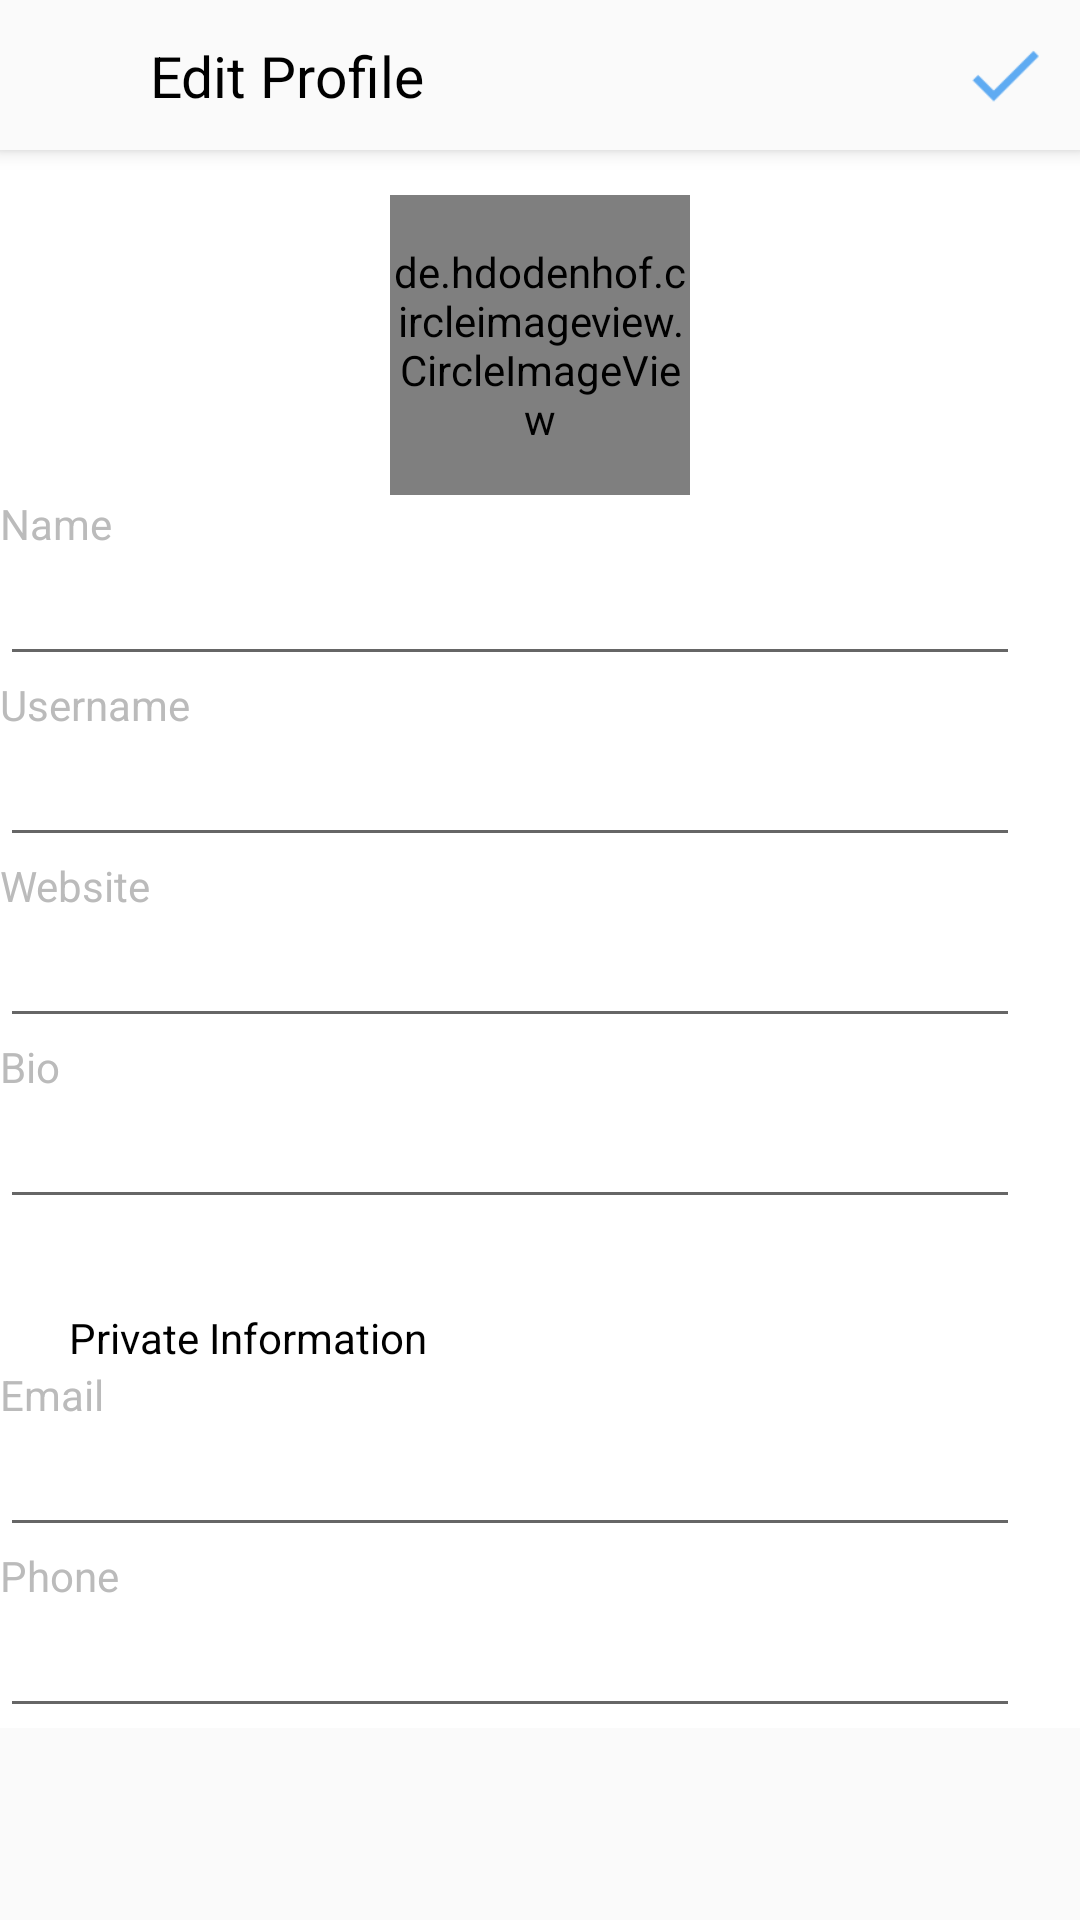

The Android layout XML behind this screen, and the referenced resources:
<!-- AndroidManifest.xml: application theme AppTheme -->
<!-- res/layout/activity_edit_profile.xml -->
<?xml version="1.0" encoding="utf-8"?>
<ScrollView xmlns:android="http://schemas.android.com/apk/res/android"
    xmlns:app="http://schemas.android.com/apk/res-auto"
    xmlns:tools="http://schemas.android.com/tools"
    android:layout_width="match_parent"
    android:layout_height="match_parent"
    tools:context=".EditProfileActivity">

    <androidx.constraintlayout.widget.ConstraintLayout
        android:layout_width="match_parent"
        android:layout_height="wrap_content"
        android:background="@color/white">


        <androidx.appcompat.widget.Toolbar
            android:id="@+id/toolbar"
            style="@style/toolbar"
            app:contentInsetStart="0dp"
            tools:ignore="MissingConstraints">

            <androidx.constraintlayout.widget.ConstraintLayout
                android:layout_width="match_parent"
                android:layout_height="wrap_content">

                <ImageView
                    android:id="@+id/close_image"
                    style="@style/toolbar_image"
                    android:src="@drawable/ic_close"
                    app:layout_constraintBottom_toBottomOf="parent"
                    app:layout_constraintStart_toStartOf="parent"
                    app:layout_constraintTop_toTopOf="parent" />

                <TextView
                    style="@style/toolbar_title"
                    android:text="Edit Profile"
                    app:layout_constraintBottom_toBottomOf="parent"
                    app:layout_constraintStart_toEndOf="@id/close_image"
                    app:layout_constraintTop_toTopOf="parent" />

                <ImageView
                    android:id="@+id/save_image"
                    style="@style/toolbar_image"
                    android:src="@drawable/ic_check"
                    app:layout_constraintBottom_toBottomOf="parent"
                    app:layout_constraintEnd_toEndOf="parent"
                    app:layout_constraintTop_toTopOf="parent" />

            </androidx.constraintlayout.widget.ConstraintLayout>

        </androidx.appcompat.widget.Toolbar>

        <de.hdodenhof.circleimageview.CircleImageView
            android:id="@+id/profile_image"
            android:layout_width="100dp"
            android:layout_height="100dp"
            android:layout_marginTop="15dp"
            android:src="@drawable/kotlin_feature"
            app:civ_border_color="@color/grey"
            app:civ_border_width="1dp"
            app:layout_constraintEnd_toEndOf="parent"
            app:layout_constraintStart_toStartOf="parent"
            app:layout_constraintTop_toBottomOf="@id/toolbar" />

        <TextView
            android:id="@+id/name_label"
            style="@style/edit_profile_label"
            android:labelFor="@+id/name_input"
            android:text="Name"
            app:layout_constraintTop_toBottomOf="@id/profile_image"
            tools:ignore="MissingConstraints" />

        <EditText
            android:id="@+id/name_input"
            style="@style/edit_profile_input"
            android:inputType="text"
            app:layout_constraintTop_toBottomOf="@id/name_label"
            tools:ignore="MissingConstraints" />

        <TextView
            android:id="@+id/username_label"
            style="@style/edit_profile_label"
            android:labelFor="@+id/username_input"
            android:text="Username"
            app:layout_constraintTop_toBottomOf="@id/name_input"
            tools:ignore="MissingConstraints" />

        <EditText
            android:id="@+id/username_input"
            style="@style/edit_profile_input"
            android:inputType="text"
            app:layout_constraintTop_toBottomOf="@id/username_label"
            tools:ignore="MissingConstraints" />

        <TextView
            android:id="@+id/website_label"
            style="@style/edit_profile_label"
            android:labelFor="@+id/website_input"
            android:text="Website"
            app:layout_constraintTop_toBottomOf="@id/username_input"
            tools:ignore="MissingConstraints" />

        <EditText
            android:id="@+id/website_input"
            style="@style/edit_profile_input"
            android:inputType="text"
            app:layout_constraintTop_toBottomOf="@id/website_label"
            tools:ignore="MissingConstraints" />

        <TextView
            android:id="@+id/bio_label"
            style="@style/edit_profile_label"
            android:labelFor="@+id/bio_input"
            android:text="Bio"
            app:layout_constraintTop_toBottomOf="@id/website_input"
            tools:ignore="MissingConstraints" />

        <EditText
            android:id="@+id/bio_input"
            style="@style/edit_profile_input"
            android:inputType="text"
            app:layout_constraintTop_toBottomOf="@id/bio_label"
            tools:ignore="MissingConstraints" />

        <TextView
            android:id="@+id/privat_info_text"
            android:layout_width="match_parent"
            android:layout_height="wrap_content"
            android:layout_marginStart="23dp"
            android:layout_marginTop="30dp"
            android:text="Private Information"
            android:textColor="@color/black"
            app:layout_constraintTop_toBottomOf="@id/bio_input" />

        <TextView
            android:id="@+id/email_label"
            style="@style/edit_profile_label"
            android:labelFor="@+id/email_input"
            android:text="Email"
            app:layout_constraintTop_toBottomOf="@id/privat_info_text"
            tools:ignore="MissingConstraints" />

        <EditText
            android:id="@+id/email_input"
            style="@style/edit_profile_input"
            android:inputType="textEmailAddress"
            app:layout_constraintTop_toBottomOf="@id/email_label"
            tools:ignore="MissingConstraints" />

        <TextView
            android:id="@+id/phone_label"
            style="@style/edit_profile_label"
            android:labelFor="@+id/phone_input"
            android:text="Phone"
            app:layout_constraintTop_toBottomOf="@id/email_input"
            tools:ignore="MissingConstraints" />

        <EditText
            android:id="@+id/phone_input"
            style="@style/edit_profile_input"
            android:inputType="phone"
            app:layout_constraintTop_toBottomOf="@id/phone_label"
            tools:ignore="MissingConstraints" />


    </androidx.constraintlayout.widget.ConstraintLayout>

</ScrollView>
<!-- resources referenced by this layout -->
<resources>
  <color name="black">#000</color>
  <color name="grey">#BBB</color>
  <color name="white">#FFF</color>
  <!-- drawable ic_check: png bitmap (drawable-hdpi, 208 bytes) -->
  <style name="edit_profile_input">
          <item name="android:layout_width">match_parent</item>
          <item name="android:layout_height">wrap_content</item>
          <item name="android:layout_marginEnd">20dp</item>
          <item name="android:titleMarginStart">20dp</item>
      </style>
  <style name="edit_profile_label">
          <item name="android:layout_width">match_parent</item>
          <item name="android:layout_height">wrap_content</item>
          <item name="android:titleMarginStart">23dp</item>
          <item name="android:titleMarginTop">20dp</item>
          <item name="android:textColor">@color/grey</item>
      </style>
  <style name="toolbar">
          <item name="android:layout_width">match_parent</item>
          <item name="android:layout_height">@dimen/toolbar_height</item>
          <item name="android:background">@color/whiteish</item>
          <item name="android:elevation">4dp</item>
      </style>
  <style name="toolbar_image">
          <item name="android:layout_width">@dimen/toolbar_height</item>
          <item name="android:layout_height">@dimen/toolbar_height</item>
          <item name="android:padding">10dp</item>
      </style>
  <style name="toolbar_title">
          <item name="android:layout_width">wrap_content</item>
          <item name="android:layout_height">match_parent</item>
          <item name="android:textColor">@color/black</item>
          <item name="android:textSize">19sp</item>
  
      </style>
  <style name="AppTheme" parent="Theme.AppCompat.Light.NoActionBar">
          
          <item name="colorPrimary">@color/colorPrimary</item>
          <item name="colorPrimaryDark">@color/colorPrimaryDark</item>
          <item name="colorAccent">@color/colorAccent</item>
      </style>
  <dimen name="toolbar_height">50dp</dimen>
  <color name="whiteish">#FAFAFA</color>
  <color name="colorPrimary">#3F51B5</color>
  <color name="colorPrimaryDark">#303F9F</color>
  <color name="colorAccent">#FF4081</color>
</resources>
